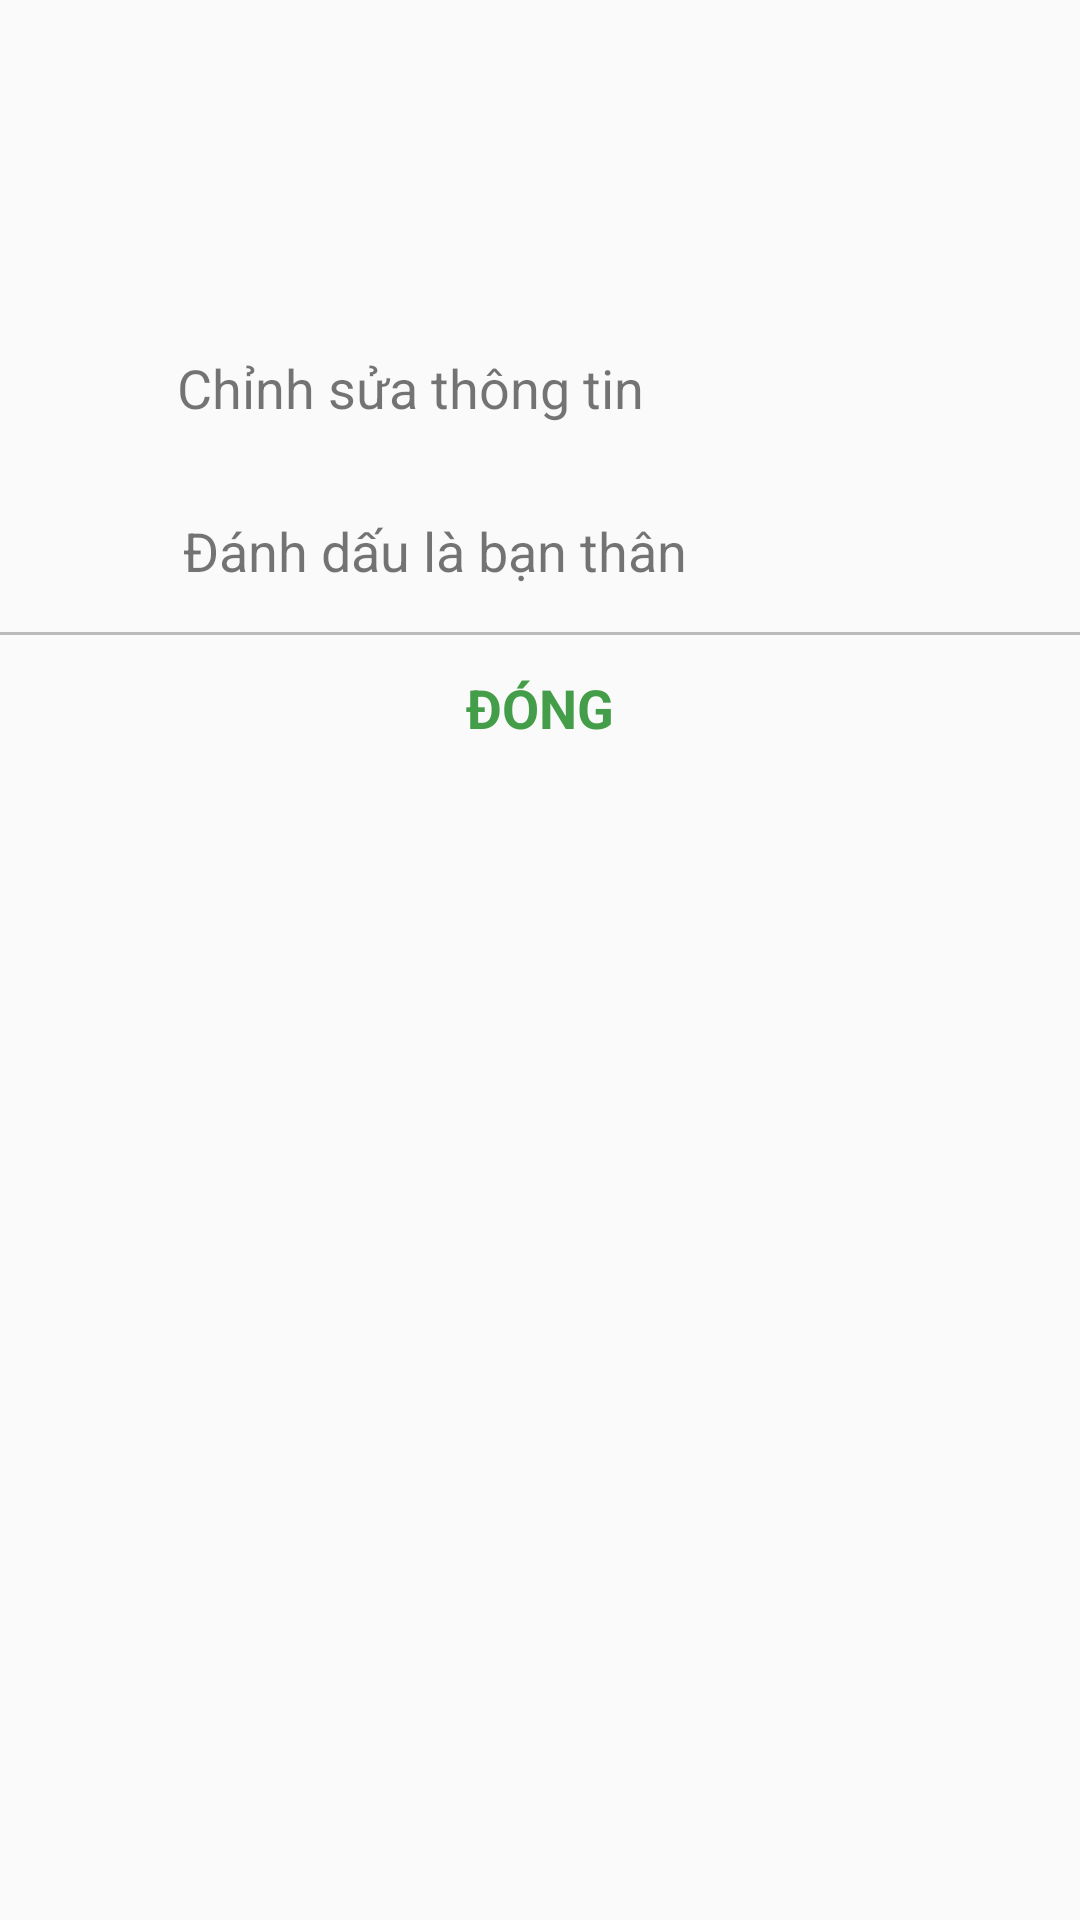

Layout XML and referenced resources for this Android screen:
<!-- AndroidManifest.xml: application theme AppTheme -->
<!-- res/layout/fragment_bottom_sheet_dialog_contact.xml -->
<?xml version="1.0" encoding="utf-8"?>
<LinearLayout xmlns:android="http://schemas.android.com/apk/res/android"
    xmlns:app="http://schemas.android.com/apk/res-auto"
    android:orientation="vertical"
    android:paddingTop="10dp"
    android:layout_width="match_parent"
    android:layout_height="match_parent">
    <LinearLayout
        android:layout_width="match_parent"
        android:layout_height="wrap_content"
        android:layout_marginStart="18dp"
        android:layout_marginBottom="16dp"
        android:layout_marginTop="12dp"
        android:orientation="horizontal">
        <ImageView
            android:id="@+id/contact_selected_profile"
            android:layout_width="64dp"
            android:layout_height="64dp"/>
        <LinearLayout
            android:layout_width="wrap_content"
            android:layout_height="wrap_content"
            android:layout_marginStart="12dp"
            android:orientation="vertical">
            <TextView
                android:id="@+id/contact_selected_name_person"
                android:layout_width="wrap_content"
                android:layout_height="wrap_content"
                android:textColor="#0F9D58"
                android:textSize="18sp"
                android:padding="5dp"/>
            <TextView
                android:id="@+id/contact_selected_phone_number"
                android:layout_width="wrap_content"
                android:layout_height="wrap_content"
                android:textSize="16sp"
                android:paddingStart="5dp" />
        </LinearLayout>
    </LinearLayout>

    <LinearLayout
        android:id="@+id/contact_option1"
        android:layout_width="match_parent"
        android:layout_height="wrap_content"
        android:padding="10dp"
        android:orientation="horizontal">
        <ImageView
            android:layout_width="32dp"
            android:layout_height="32dp"
            app:srcCompat="@drawable/ic_edit"
            android:layout_marginEnd="12dp"/>
        <TextView
            android:layout_width="wrap_content"
            android:layout_height="wrap_content"
            android:text="Chỉnh sửa thông tin"
            android:textSize="18sp"
            android:padding="5dp"
            android:layout_gravity="center_vertical"/>
    </LinearLayout>

    <LinearLayout
        android:id="@+id/contact_option2"
        android:layout_width="match_parent"
        android:layout_height="wrap_content"
        android:padding="10dp"
        android:orientation="horizontal">
        <ImageView
            android:layout_width="34dp"
            android:layout_height="34dp"
            android:layout_marginEnd="12dp"
            app:srcCompat="@drawable/ic_favorite"/>
        <TextView
            android:id="@+id/mark_as_close_friend"
            android:layout_width="wrap_content"
            android:layout_height="wrap_content"
            android:text="Đánh dấu là bạn thân"
            android:textSize="18sp"
            android:padding="5dp"
            android:layout_gravity="center_vertical"/>
    </LinearLayout>

    <View
        android:layout_width="wrap_content"
        android:layout_height="1dp"
        android:background="#BCBCBC"/>

    <TextView
        android:layout_width="match_parent"
        android:layout_height="wrap_content"
        android:text="ĐÓNG"
        android:textStyle="bold"
        android:padding="12dp"
        android:textSize="18sp"
        android:gravity="center_horizontal"
        android:textColor="@color/gmail_dark"/>
</LinearLayout>
<!-- resources referenced by this layout -->
<resources>
  <color name="gmail_dark">#449D48</color>
  <style name="AppTheme" parent="Theme.AppCompat.Light.DarkActionBar">
          
          <item name="colorPrimary">@color/blue</item>
          <item name="colorPrimaryDark">@color/blue</item>
      </style>
  <color name="blue">#018FE5</color>
</resources>
